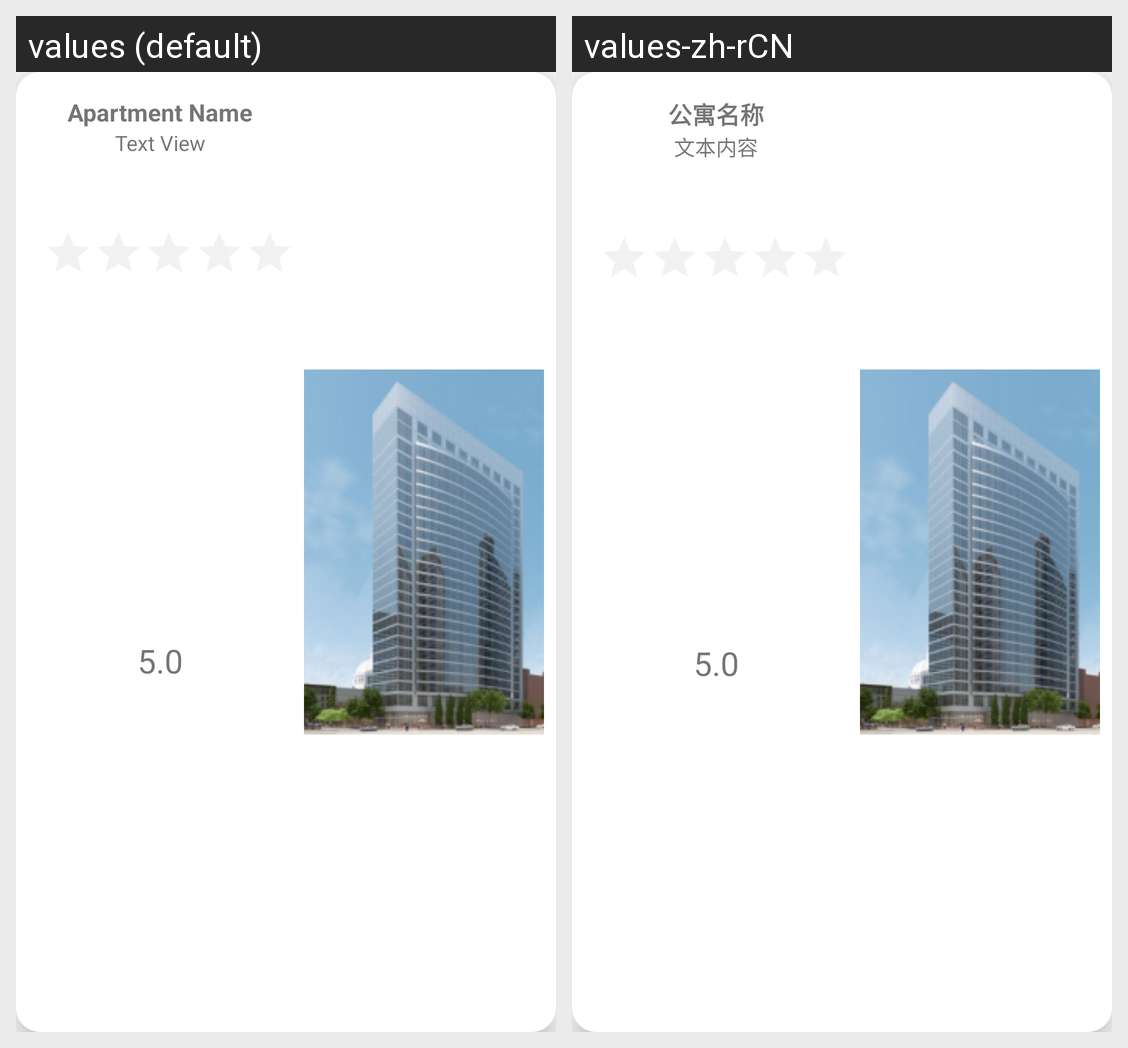

Translations of the strings shown on this Android screen, per locale in the grid:
Android screen res/layout/map_details_item.xml rendered under 2 locales, left to right: values (default), values-zh-rCN. Device: Nexus 5 (rendered at 1080×1920; each locale shown at half size, 540×960, under a caption strip naming it); theme Theme.ApartmentRating.
Strings drawn on this screen, with the default value and each locale's value (text and hints the layout hard-codes, and strings that could not be matched under every locale, appear in the picture but are not listed):

ApartmentName
  values: Apartment Name
  values-zh-rCN: 公寓名称

TextView
  values: Text View
  values-zh-rCN: 文本内容
